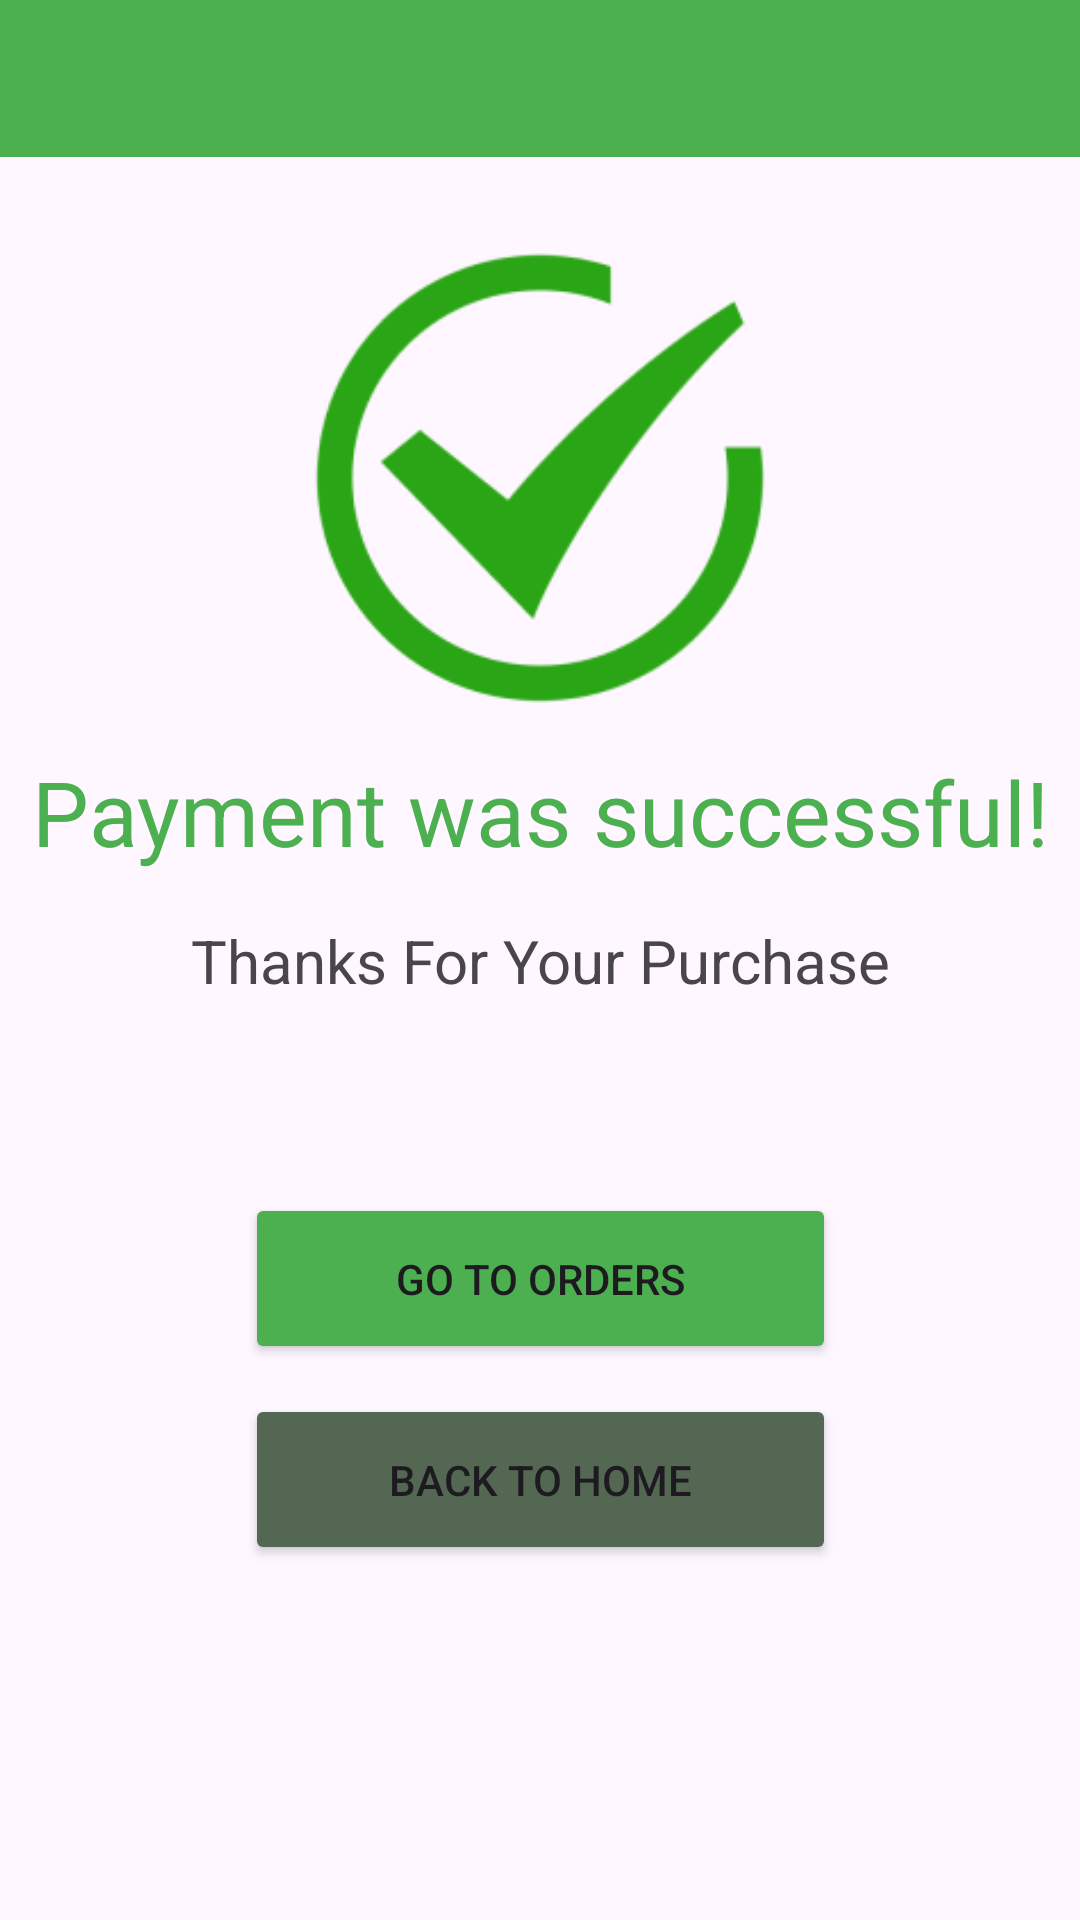

Produce the Android XML layout that renders to this screen, including the resource entries it uses.
<!-- AndroidManifest.xml: application theme Theme.Techiess -->
<!-- res/layout/activity_fpx.xml -->
<?xml version="1.0" encoding="utf-8"?>
<androidx.constraintlayout.widget.ConstraintLayout xmlns:android="http://schemas.android.com/apk/res/android"
    xmlns:app="http://schemas.android.com/apk/res-auto"
    xmlns:tools="http://schemas.android.com/tools"
    android:layout_width="match_parent"
    android:layout_height="match_parent"
    tools:context=".Fpx">

    <RelativeLayout
        android:id="@+id/blueTopBar"
        android:layout_width="match_parent"
        android:layout_height="wrap_content"
        android:background="#4CAF50"
        app:layout_constraintTop_toTopOf="parent">

        <TextView
            android:id="@+id/titleText"
            android:layout_width="wrap_content"
            android:layout_height="wrap_content"
            android:layout_centerHorizontal="true"
            android:layout_centerVertical="true"

            android:layout_marginTop="20dp"
            android:textColor="#FFFFFF"
            android:textSize="24sp" />


    </RelativeLayout>

    <ImageView
        android:id="@+id/successImage"
        android:layout_width="150dp"
        android:layout_height="150dp"
        android:layout_marginTop="32dp"
        app:layout_constraintTop_toBottomOf="@id/blueTopBar"
        app:layout_constraintStart_toStartOf="parent"
        app:layout_constraintEnd_toEndOf="parent"
        android:layout_centerHorizontal="true"
        android:src="@drawable/successful_payment"/>

    <TextView
        android:id="@+id/successMessage"
        android:layout_width="wrap_content"
        android:layout_height="wrap_content"
        android:layout_centerHorizontal="true"
        android:layout_marginTop="16dp"
        android:text="Payment was successful!"
        android:textColor="#4CAF50"
        android:textSize="30dp"
        app:layout_constraintEnd_toEndOf="parent"
        app:layout_constraintStart_toStartOf="parent"
        app:layout_constraintTop_toBottomOf="@id/successImage" />

    <TextView
        android:id="@+id/thankyouMessage"
        android:layout_width="wrap_content"
        android:layout_height="wrap_content"
        android:layout_marginTop="16dp"
        app:layout_constraintTop_toBottomOf="@id/successMessage"
        app:layout_constraintStart_toStartOf="parent"
        app:layout_constraintEnd_toEndOf="parent"
        android:text="Thanks For Your Purchase"
        android:textSize="20dp"
        android:layout_centerHorizontal="true"/>

    <Button
        android:id="@+id/goToOrderButton"
        android:layout_width="197dp"
        android:layout_height="57dp"
        android:layout_centerHorizontal="true"
        android:layout_marginTop="64dp"
        android:backgroundTint="#4CAF50"
        android:text="Go to Orders"
        app:layout_constraintEnd_toEndOf="parent"
        app:layout_constraintStart_toStartOf="parent"
        app:layout_constraintTop_toBottomOf="@id/thankyouMessage" />

    <Button
        android:id="@+id/goToHomeButton"
        android:layout_width="197dp"
        android:layout_height="57dp"
        android:layout_centerHorizontal="true"
        android:layout_marginTop="10dp"
        android:backgroundTint="#536753"
        android:text="Back to Home"
        app:layout_constraintEnd_toEndOf="parent"
        app:layout_constraintStart_toStartOf="parent"
        app:layout_constraintTop_toBottomOf="@id/goToOrderButton" />

</androidx.constraintlayout.widget.ConstraintLayout>
<!-- resources referenced by this layout -->
<resources>
  <!-- drawable successful_payment: png bitmap (drawable, 10778 bytes) -->
  <style name="Theme.Techiess" parent="Base.Theme.Techiess" />
  <style name="Base.Theme.Techiess" parent="Theme.Material3.DayNight.NoActionBar">
          
        <item name="colorPrimary">@color/blue</item>
      </style>
  <color name="blue">#4A90E2</color>
</resources>
